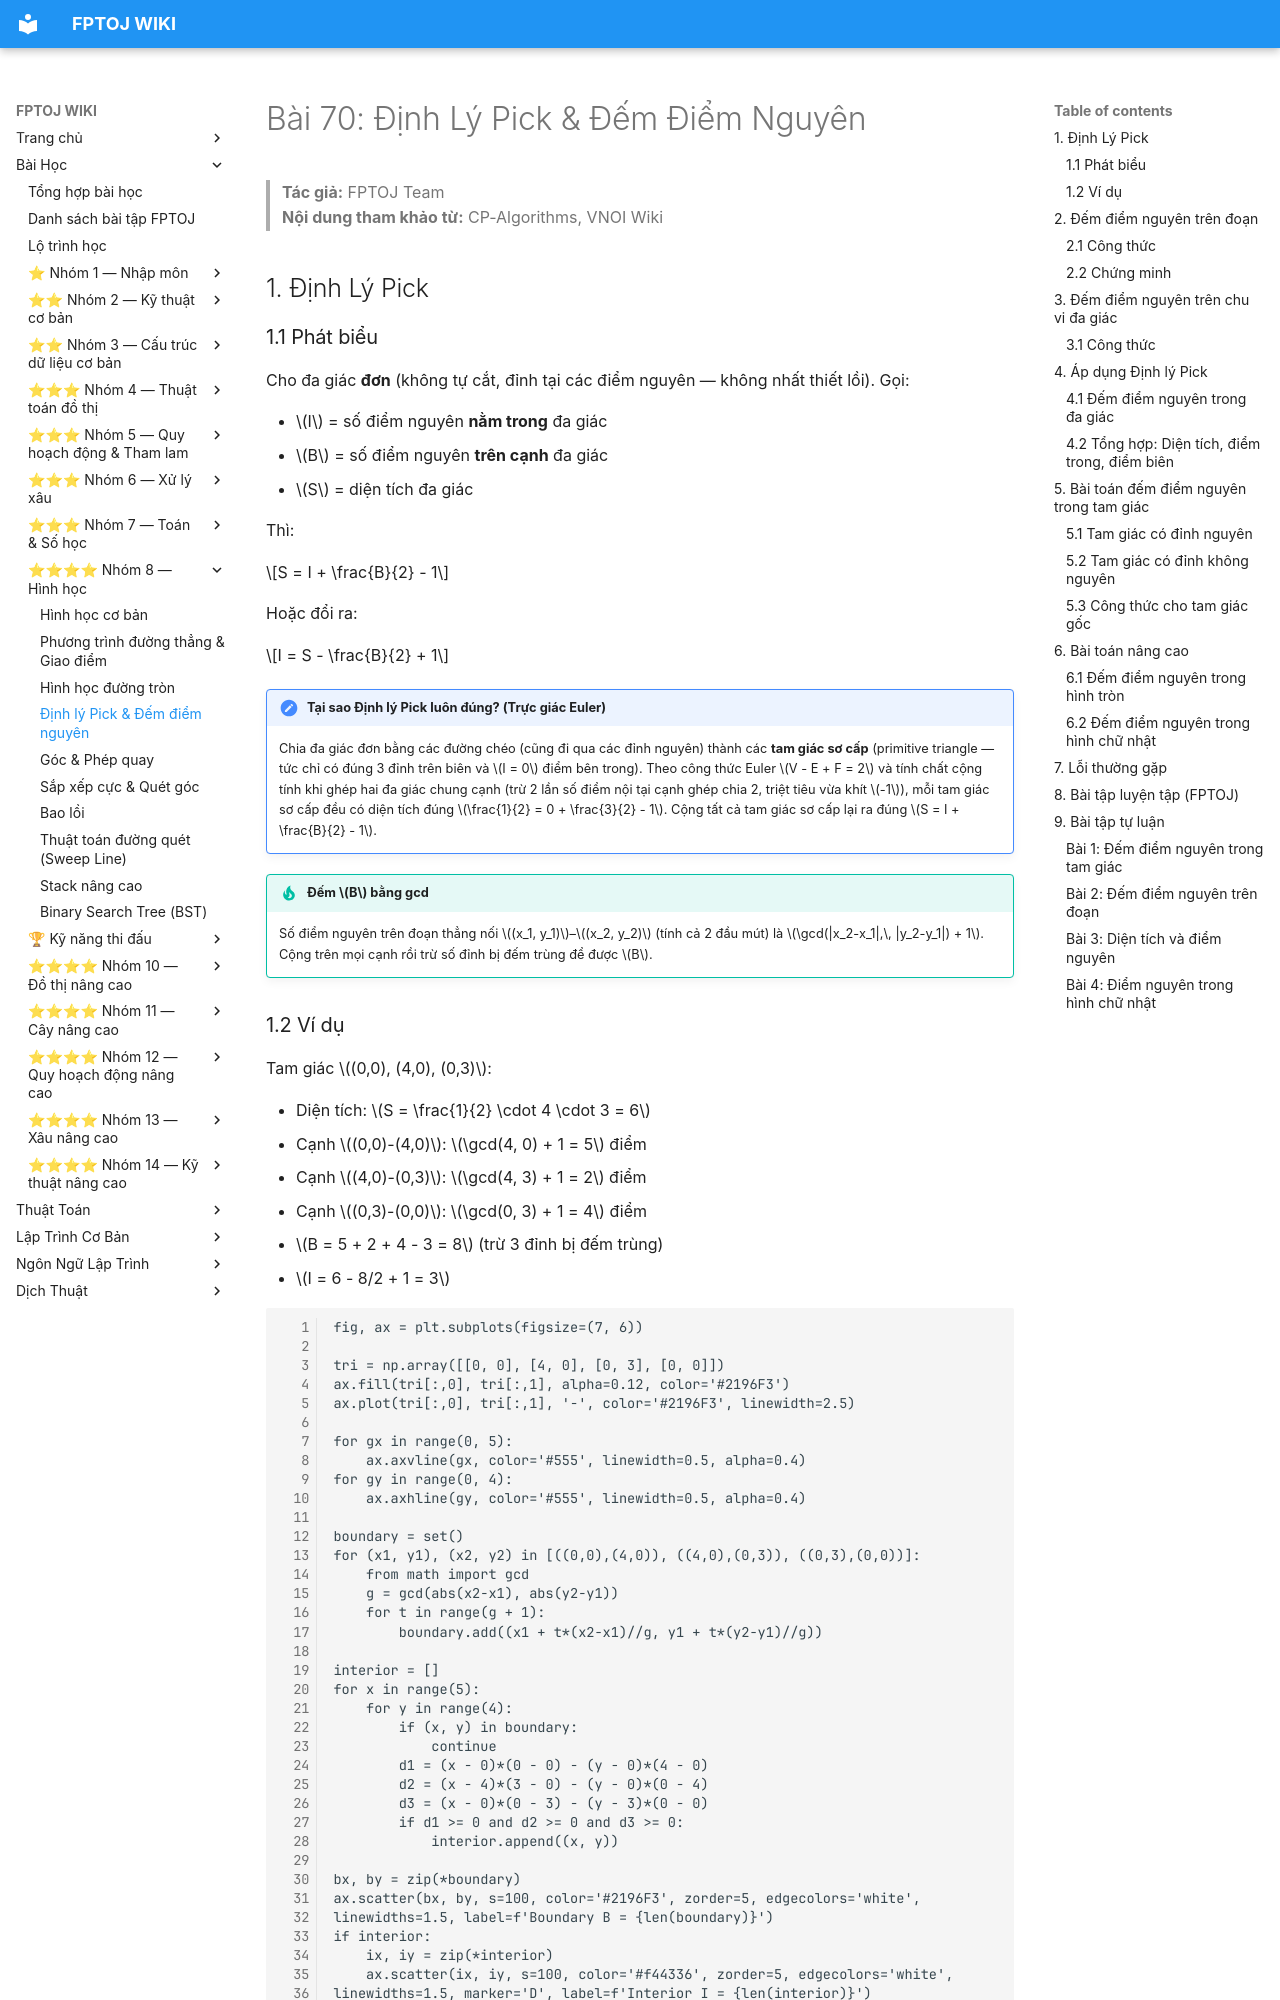

repository: FPTOJ-OJ/fptoj_wiki · page: lessons/dinh-ly-pick/index.html · generator: mkdocs

# Bài 70: Định Lý Pick & Đếm Điểm Nguyên

> **Tác giả:** FPTOJ Team<br>
> **Nội dung tham khảo từ:** CP-Algorithms, VNOI Wiki

## 1. Định Lý Pick

### 1.1 Phát biểu

Cho đa giác **đơn** (không tự cắt, đỉnh tại các điểm nguyên — không nhất thiết lồi). Gọi:

- $I$ = số điểm nguyên **nằm trong** đa giác
- $B$ = số điểm nguyên **trên cạnh** đa giác
- $S$ = diện tích đa giác

Thì:

$$S = I + \frac{B}{2} - 1$$

Hoặc đổi ra:

$$I = S - \frac{B}{2} + 1$$

!!! note "Tại sao Định lý Pick luôn đúng? (Trực giác Euler)"
    Chia đa giác đơn bằng các đường chéo (cũng đi qua các đỉnh nguyên) thành các **tam giác sơ cấp** (primitive triangle — tức chỉ có đúng 3 đỉnh trên biên và $I = 0$ điểm bên trong). Theo công thức Euler $V - E + F = 2$ và tính chất cộng tính khi ghép hai đa giác chung cạnh (trừ 2 lần số điểm nội tại cạnh ghép chia 2, triệt tiêu vừa khít $-1$), mỗi tam giác sơ cấp đều có diện tích đúng $\frac{1}{2} = 0 + \frac{3}{2} - 1$. Cộng tất cả tam giác sơ cấp lại ra đúng $S = I + \frac{B}{2} - 1$.

!!! tip "Đếm $B$ bằng gcd"
    Số điểm nguyên trên đoạn thẳng nối $(x_1, y_1)$–$(x_2, y_2)$ (tính cả 2 đầu mút) là $\gcd(|x_2-x_1|,\, |y_2-y_1|) + 1$. Cộng trên mọi cạnh rồi trừ số đỉnh bị đếm trùng để được $B$.
